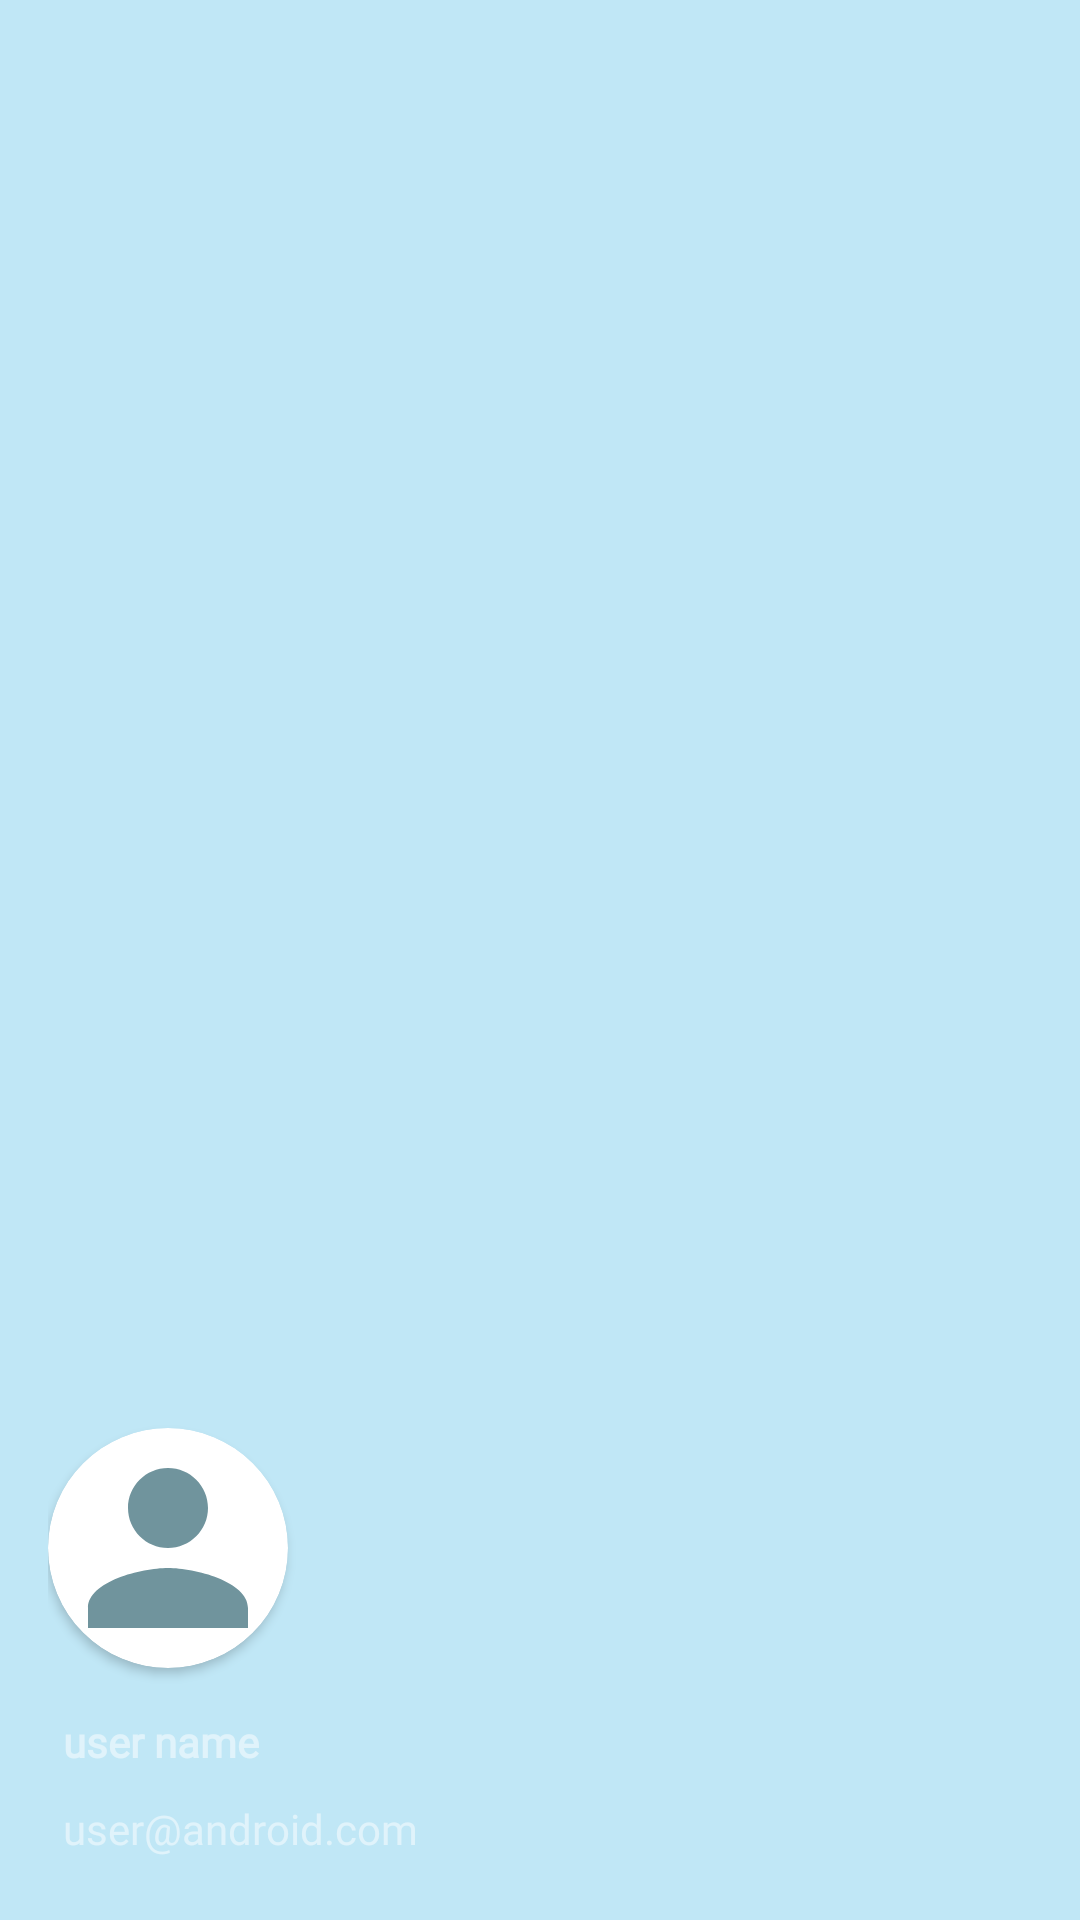

Layout XML and referenced resources for this Android screen:
<!-- AndroidManifest.xml: application theme Theme.FinalProject -->
<!-- res/layout/nav_header_main.xml -->
<?xml version="1.0" encoding="utf-8"?>
<LinearLayout xmlns:android="http://schemas.android.com/apk/res/android"
    xmlns:app="http://schemas.android.com/apk/res-auto"
    android:orientation="vertical"
    android:layout_width="match_parent"
    android:layout_height="200dp"
    android:gravity="bottom"
    android:padding="16dp"
    android:background="#C0E7F6"
    android:theme="@style/ThemeOverlay.AppCompat.Dark">
    <androidx.cardview.widget.CardView
        android:layout_width="wrap_content"
        android:layout_height="wrap_content"
        app:cardCornerRadius="60dp"
        android:layout_marginBottom="10dp"
        android:layout_marginTop="20dp">
        <ImageView
            android:id="@+id/header_img"
            android:layout_width="80dp"
            android:layout_height="80dp"
            android:scaleType="centerCrop"
            android:src="@drawable/baseline_person_24"
          />
    </androidx.cardview.widget.CardView>


    <TextView
        android:id="@+id/header_name"
        android:layout_width="wrap_content"
        android:layout_height="wrap_content"
        android:fontFamily="@font/cantata_one"
        android:hint="user name"
        android:textColor="#000000"
        android:textStyle="bold"
        android:layout_margin="5dp"/>

    <TextView
        android:id="@+id/header_email"
        android:layout_width="wrap_content"
        android:layout_height="wrap_content"
        android:layout_marginBottom="16dp"
        android:fontFamily="@font/convergence"
        android:hint="user@android.com"
        android:textColor="@color/black"
        android:textSize="14sp"
        android:layout_margin="5dp"/>

</LinearLayout>
<!-- resources referenced by this layout -->
<resources>
  <color name="black">#FF000000</color>
  <!-- drawable baseline_person_24 (drawable) -->
  <vector android:height="24dp" android:tint="#70949D"
      android:viewportHeight="24" android:viewportWidth="24"
      android:width="24dp" xmlns:android="http://schemas.android.com/apk/res/android">
      <path android:fillColor="@android:color/white" android:pathData="M12,12c2.21,0 4,-1.79 4,-4s-1.79,-4 -4,-4 -4,1.79 -4,4 1.79,4 4,4zM12,14c-2.67,0 -8,1.34 -8,4v2h16v-2c0,-2.66 -5.33,-4 -8,-4z"/>
  </vector>
  <style name="Theme.FinalProject" parent="Theme.MaterialComponents.DayNight.NoActionBar">
          
          <item name="colorPrimary">@color/purple_500</item>
          <item name="colorPrimaryVariant">@color/purple_700</item>
          <item name="colorOnPrimary">@color/white</item>
          
          <item name="colorSecondary">@color/teal_200</item>
          <item name="colorSecondaryVariant">@color/teal_700</item>
          <item name="colorOnSecondary">@color/black</item>
          
          <item name="android:statusBarColor">?attr/colorPrimaryVariant</item>
          
      </style>
  <color name="purple_500">#FF6200EE</color>
  <color name="purple_700">#FF3700B3</color>
  <color name="white">#FFFFFFFF</color>
  <color name="teal_200">#FF03DAC5</color>
  <color name="teal_700">#FF018786</color>
</resources>
